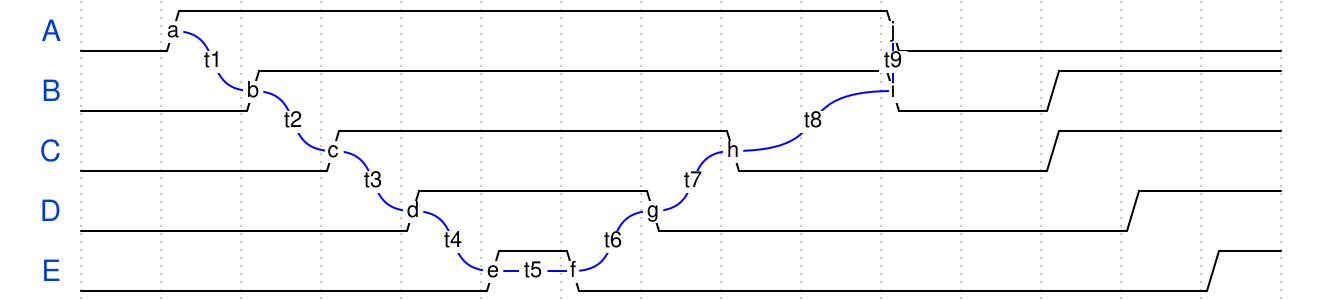

Here is a digital timing diagram. Give the WaveJSON source that produces it.

{
  "signal": [
    { "name": "A", "wave": "01........0....", "node": ".a........j" },
    { "name": "B", "wave": "0.1.......0.1..", "node": "..b.......i" },
    { "name": "C", "wave": "0..1....0...1..", "node": "...c....h.." },
    { "name": "D", "wave": "0...1..0.....1.", "node": "....d..g..." },
    { "name": "E", "wave": "0....10.......1", "node": ".....ef...." }
  ],
  "edge": [
    "a~b t1", "b~c t2", "c~d t3", "d~e t4", "e~f t5",
    "f~g t6", "g~h t7", "h~i t8", "i~j t9"
  ]
}
